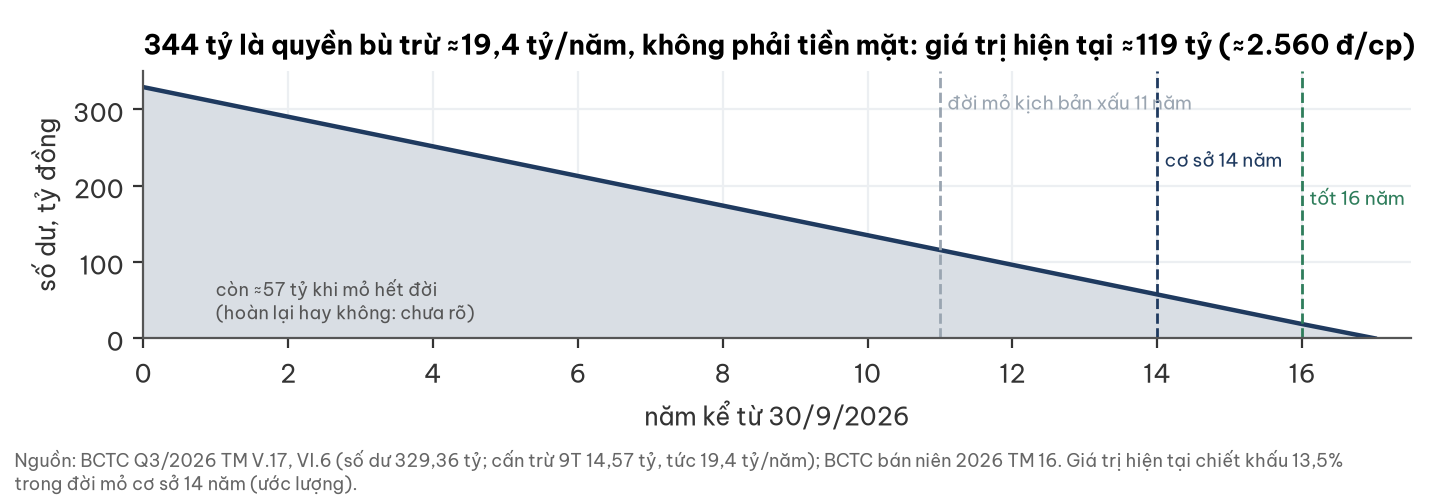

Source data for this figure (header and first rows):
nam_thu, so_du_ty
0, 329.4
1, 309.9
2, 290.5
3, 271.1
4, 251.7
5, 232.3
6, 212.8
7, 193.4
8, 174.0
9, 154.6
10, 135.2
11, 115.7
12, 96.3
13, 76.9
14, 57.5
15, 38.1
16, 18.6
17, 0.0
